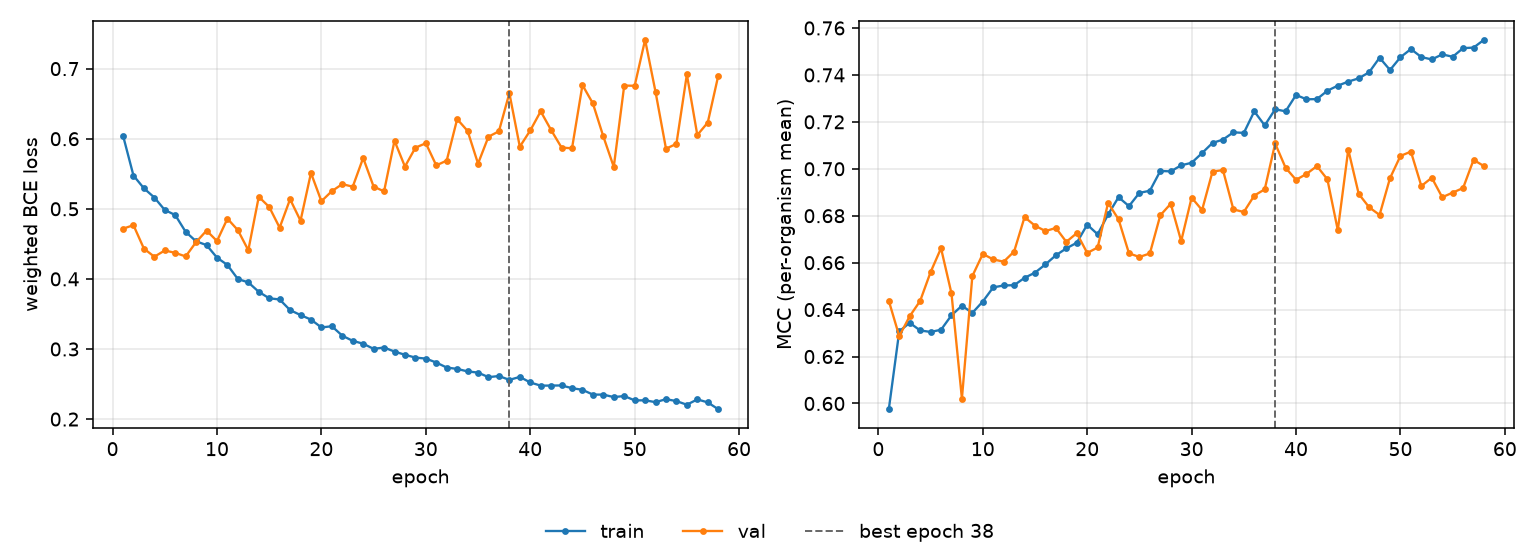

The file beside this chart, header and first rows:
epoch, tr_loss, vl_loss, tr_mcc, vl_mcc, is_best
1, 0.6045, 0.4716, 0.5975, 0.6437, False
2, 0.5474, 0.4766, 0.6308, 0.6287, False
3, 0.5293, 0.4432, 0.6344, 0.6372, False
4, 0.5161, 0.4316, 0.6311, 0.6437, False
5, 0.4983, 0.4406, 0.6305, 0.656, False
6, 0.4911, 0.4371, 0.6314, 0.6662, False
7, 0.4671, 0.432, 0.6376, 0.6469, False
8, 0.4536, 0.4526, 0.6417, 0.6021, False
9, 0.4482, 0.4689, 0.6386, 0.6543, False
10, 0.4303, 0.454, 0.6434, 0.6637, False
11, 0.4199, 0.4859, 0.6495, 0.6614, False
12, 0.3998, 0.4695, 0.6503, 0.6604, False
13, 0.395, 0.4408, 0.6504, 0.6647, False
14, 0.3816, 0.5171, 0.6535, 0.6794, False
15, 0.3724, 0.5026, 0.6557, 0.6757, False
16, 0.3706, 0.4731, 0.6593, 0.6735, False
17, 0.3555, 0.5137, 0.6631, 0.6748, False
18, 0.3484, 0.483, 0.6661, 0.6689, False
19, 0.3419, 0.5511, 0.6685, 0.6726, False
20, 0.3307, 0.5108, 0.6762, 0.6641, False
21, 0.3325, 0.5252, 0.6721, 0.6665, False
22, 0.319, 0.5353, 0.6805, 0.6855, False
23, 0.3116, 0.5316, 0.6879, 0.6785, False
24, 0.3076, 0.5726, 0.6841, 0.664, False
25, 0.3001, 0.5317, 0.6897, 0.6624, False
26, 0.3021, 0.5248, 0.6906, 0.6639, False
27, 0.2963, 0.5971, 0.6991, 0.6802, False
28, 0.2918, 0.5602, 0.6989, 0.6851, False
29, 0.2877, 0.5872, 0.7015, 0.6692, False
30, 0.2863, 0.5936, 0.7026, 0.6877, False
31, 0.2807, 0.5619, 0.7067, 0.6824, False
32, 0.2735, 0.5688, 0.711, 0.6988, False
33, 0.2716, 0.628, 0.7124, 0.6995, False
34, 0.268, 0.6111, 0.7155, 0.6827, False
35, 0.2663, 0.5645, 0.7153, 0.6816, False
36, 0.2598, 0.6029, 0.7245, 0.6886, False
37, 0.2615, 0.6106, 0.7185, 0.6912, False
38, 0.2559, 0.665, 0.7254, 0.7108, True
39, 0.2602, 0.5886, 0.7245, 0.7004, False
40, 0.2522, 0.6117, 0.7315, 0.6953, False
41, 0.2477, 0.639, 0.7296, 0.6978, False
42, 0.2478, 0.6123, 0.7297, 0.7012, False
43, 0.248, 0.5874, 0.7333, 0.6955, False
44, 0.2441, 0.5863, 0.7354, 0.6739, False
45, 0.2418, 0.6765, 0.7371, 0.7082, False
46, 0.2349, 0.6503, 0.7385, 0.6893, False
47, 0.2349, 0.6032, 0.7411, 0.6836, False
48, 0.2314, 0.5598, 0.7473, 0.6803, False
49, 0.2329, 0.6758, 0.7421, 0.696, False
50, 0.2267, 0.6755, 0.7475, 0.7055, False
51, 0.2268, 0.7411, 0.751, 0.7073, False
52, 0.2242, 0.6667, 0.7476, 0.6927, False
53, 0.2284, 0.5858, 0.7466, 0.6962, False
54, 0.2257, 0.5927, 0.7488, 0.6879, False
55, 0.2205, 0.6917, 0.7477, 0.6898, False
56, 0.2281, 0.6053, 0.7514, 0.6918, False
57, 0.2238, 0.623, 0.7516, 0.7038, False
58, 0.2141, 0.6895, 0.755, 0.7011, False
